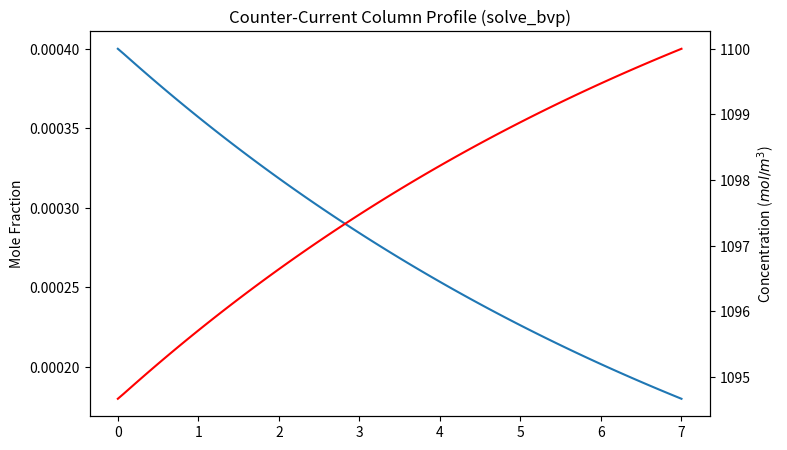

The matplotlib source for this figure:
#!/usr/bin/env python3
# -*- coding: utf-8 -*-
"""
Created on Fri Apr 17 20:01:06 2026

@author: ak
"""

'''
Everything here is subject to change. Lots of assumptions are being made etc 
etc.

'''
#%% Library time
import numpy as np
import matplotlib.pyplot as plt
from scipy.optimize import brentq

#%% THESE ARE DESIGN PARAMETERS note a lot of these are based on the numbers from the paper
L_col=7 # in meters length of column
D_col=275 # in meters, Diamter of column


u_g=1.48 #m/s this is gas velocity. want turbulent flow but too high means its inefficeint
y_in=0.0004 #mol frac of CO2

u_l=0.005 #m/s Liquid velocity

RH=0.5

C_OH=1100

#%%Constants
R=8.314 

MW_CO2=44.01e-3 #kg/mol
MW_H2O=18.02e-3
MW_Air=29.97e-3

rho_l = 1000 #density of water just keeping it constant. Possible improvement here.

g = 9.81 #Gravity 

cp_L=4184 #J/kgK
#%% Packing Material
a=210 #packing area m^2/m^3
epsi = 0.8 #Packing void fraction
#%% Process Conditions

P_amb=101_325 #Pa

T_amb=298 #25 degrees C may change this to accept only C no Kelvin


#%% Specifications <--- Change these 

N=200 #number of discrete spots in the column
dz=L_col/N

Xs_col=np.pi*(D_col/2)**2 # Cross sectional area of column 
#Note need to add effective diameter and cross section. But thats for later
dv=dz*Xs_col

V_col=Xs_col*L_col
#%%% Stream Specifications


G_mol=(P_amb/(R*T_amb))*u_g*Xs_col



#%% Function Helpers


def get_Psat_H2O(T_K):
    """Buck Equation idk look it up on wikipedia"""
    T_C=T_K-273.15
    return 6.1121*100 * np.exp( (18.678- T_C/234.5) * ( T_C/ ( 257.14+T_C) ) )


def calc_properties(T_K):
    """
    Calculates temperature-dependent Water Properties like density viscosity and surface tension.
    Units of mu Pa*s and sigma is N/m
    """
    
        
    #viscosity in Pa*s
    mu=1e-3*np.exp(-3.7188 + (578.919/(-137.546+T_K))) #<-- Engineers Toolbox
    #Surface tension of water (N/m) [Eq S11 form]
    tau= 1 - (T_K / 647.096)
    sigma = 0.2358 * (tau**1.256) * (1 - 0.625 * tau)
    return mu, sigma

def calc_DL(T_K, mu_Pas):
    """Calculates diffusivity of CO2 in liquid using Wilke-Chang (Eq S4)."""
   
    # Error Checked looks good
    
    Va = 34.0  #molar volume of CO2 at boiling point
    mu_cP= mu_Pas * 1000 #unit conversion
    # Result in cm^2/s from the correlation formula
    
    M_s = 18.02 #g/mol for water
    phi = 2.26 #Association parameter for water
    
    DL_cm2s = 7.4e-8 * (np.sqrt(phi * M_s) * T_K) / (mu_cP * (Va**0.6))
    return DL_cm2s / 1e4  # convert to m^2/s

def calc_aw(u_l, T_K):
    """Calculates wetted area using Onda correlation (Eq S9)."""
    # Error checked this should be good
    mu, sigma = calc_properties(T_K)
    
    # careful a here is packing specific surface area
    Re_L = (u_l * rho_l) / (mu * a)
    Fr_L = (u_l**2 * a) / g
    We_L = (u_l**2 * rho_l) / (sigma * a)
    
    sigma_c = 0.0307 #critical surface tension N/m
    
    # Onda wetted area correlation
    ratio = 1 - np.exp(-1.45 * (sigma_c / sigma)**0.75 * (Re_L**0.1) * (Fr_L**-0.05) * (We_L**0.2))
    return a * ratio

def calc_kL(T_K, u_l):
    """
    Calculates liquid-phase mass transfer coefficient (m/s) 
    using the Onda correlation [Eq 8].
    """
    dp = 6 * (1 - epsi) / a  # effective packing diameter (m) [Eq S10]
    mu, sigma = calc_properties(T_K)
    nu = mu / rho_l     # kinematic viscosity m^2/s
    D = calc_DL(T_K, mu)   # diffusivity (m^2/s)
    aw = calc_aw(u_l, T_K) # wetted area (m^2/m^3)
    
    # Onda kL correlation
    term1 = 0.0051 * (a * dp)**0.4
    term2 = (nu * g)**(1/3)
    term3 = (u_l / (aw * nu))**(2/3)
    term4 = (nu / D)**-0.5
    
    return term1 * term2 * term3 * term4

def calc_kr(T=T_amb,C_i=C_OH):
    """
    Calculating rate constant. Note: T must be in range 0-50 celcius

    """
    if (0+273.15)<T<(40+273.15):
        try: 
            kr=(10**(13.635 - 2895/T))/1000
            
        except: print("Error in rate constant Calculation for 0<T<40")
    elif (20+273.15)<T<(50+273.15):
        try:
            BC=3.3968e-4*(T**2)-2.1215e-1*T+33.506
            
            k2inf=3.27869e13*np.exp(-54971/(R*T))
            
            kr=k2inf*np.exp(BC*C_i/1000)/1000
        
        except: print("Error in rate constant Calculation for 20<T<50")
    else:
        kr=1e-12
   
    return kr

def solve_E(T_K,u=u_l,C_OH=C_OH,C_i=C_OH):
    """
    Solves for E numerically.
    Note also converts C_OH to mol/L
    """
    if C_OH <=0: return 1.0
    mu,_=calc_properties(T_K)
    DL=calc_DL(T_K, mu)
    
    k2=calc_kr(T_K,C_OH)
    #print(k2)
    kL=calc_kL(T_K, u)
    M=(DL*k2*C_OH)/(kL**2)
   
    def calc_DB(T=T_K,mu=mu,C_OH=C_OH/1000):
        #this function is good. Err checked.
        
        if T<273.15: return 0
        if (1+273.15)<=T<=(25+273.15):
            K1=-7.56e-4
            K2=4.94e-6
            K3=-7.77e-9
            K4=1.1e-5
            K5=4.93e-6
            K6=-1.18e-6
            K7=-1.07
            DB=K1+K2*T+K3*(T**2)+K4*np.sqrt(T)+K5+K6*(C_OH**(3/2))+K7*np.sqrt(C_OH)/(T**2)
            return DB/(100**2)
        else:
            kb=1.38e-23 #boltzmann J/K
            d2=0.22e-9
            return kb*T/(3*np.pi*mu*d2)
        
    #end
    
    DB=calc_DB()
    
    Ei=1 + DB*C_OH/(2*DL*C_i)
    
    def E_calc(E):
        num=np.sqrt(M*(Ei-E)/(Ei-1))
        denom=max(np.tanh(num),1e-12)
        return num/denom - E
    #end
    try:
        return brentq(E_calc,1,Ei)
    except: return max(1, min(np.sqrt(M),Ei))
    






def calc_DB(T=T_amb,C_OH=C_OH):
    #this function is good. Err checked.
    mu,_=calc_properties(T)
    if T<273.15: return 0
    if (1+273.15)<=T<=(25+273.15):
        K1=-7.56e-4
        K2=4.94e-6
        K3=-7.77e-9
        K4=1.1e-5
        K5=4.93e-6
        K6=-1.18e-6
        K7=-1.07
        DB=K1+K2*T+K3*(T**2)+K4*np.sqrt(T)+K5+K6*(C_OH**(3/2))+K7*np.sqrt(C_OH)/(T**2)
        return DB/(100**2)
    else:
        kb=1.38e-23 #boltzmann J/K
        d2=0.22e-9
        return kb*T/(3*np.pi*mu*d2)

def get_Henry_Constant(T_K, C_OH,C_KCO3,C_K=C_OH):
    # 1. Pure water Henry (example correlation)
    # This represents H0 in Table S1
    H0 = (1/3.4e-2) * np.exp( (19.95e3/R)*(1/T_K - 1/298.15) ) 
    
    C_K=C_K/1000; C_OH=C_OH/1000; C_KCO3=C_KCO3/1000
    
    # 2. Salt effect (Equation 16)
    # sum(h_i * c_i) for KOH (K+ and OH-)
    # h_total = (h_K + h_G) + (h_OH + h_G)
    h_K = 0.074; h_OH = 0.066; h_G = -0.019; h_carb=0.021
    h_KOH=h_K+h_OH+h_G
    h_CO3=h_K+h_G+h_carb
    I_KOH=(1/2)*(C_K+C_OH)
    I_CO3=(1/2)*(C_K+C_KCO3)
    
    
    
    # Apply I (ionic strength) adjustment
    # log10(H/H0) = Ks * C_OH (assuming C_OH is in mol/L)
    H = H0 * 10**(h_CO3*I_CO3+h_KOH*I_KOH) # Convert your C_OH to mol/L if it's in mol/m3
    return H*101.325 # atm L/mol to Pa m^3/mol

def calc_hL(T_K, u_l):
    """
    Liquid-side heat transfer coefficient using Chilton-Colburn analogy
    based on Onda kL correlation already implemented.
    """

    # properties
    mu,_ =calc_properties(T_K)
    rho =rho_l
    # mass transfer coefficient
    kL = calc_kL(T_K, u_l)

    # diffusivity for Sc
    D = calc_DL(T_K, mu)

    # thermal diffusivity (rough water estimate)
    k = 0.6  # W/m-K
    alpha = k / (rho * cp_L)

    Sc = mu / (rho * D)
    Pr = mu / (rho * alpha)

    hL = kL * rho * cp_L * (Sc / Pr)**(2/3)

    return hL

#%% Model.
from scipy.integrate import solve_bvp

def odes(z,y):
    """
    y[0] is y_CO2 
    y[1] is C_OH concentration mol/m^3
    y[2] is T_G
    y[3] is T_L 
    y[4] is y_H2O humdity mol fraction
    """
    
    
    
    dy_dz=np.zeros_like(y)
    
    for i in range(len(z)):
        y_CO2_val=y[0,i]
        C_OH_val=y[1,i]
        T_G_val=y[2,i]
        T_L_val=y[3,i]
        y_H2O_val=y[4,i]
        
        G_flux=u_g*P_amb/(R*T_G_val)
        #print(G_flux)
        p_CO2=y_CO2_val*P_amb
        C_KCO3=(C_OH-C_OH_val)/2 #2 of OH react to make KCO3
        H=get_Henry_Constant(T_L_val, C_OH_val, C_KCO3)
        aw=calc_aw(u_l, T_L_val)
        C_i=p_CO2/H
        
        kL=calc_kL(T_L_val, u_l)
        
        E=solve_E(T_L_val,C_OH=max(C_OH_val,1e-9), C_i=max(C_i,1e-9))
        flux=kL*C_i*E
        
        y_sat=get_Psat_H2O(T_L_val)/P_amb
        kg=0.05 # fix to be more accurate
        flux_H2O=kg*(y_sat-y_H2O_val)/R/T_G_val
        
        
        #ODEs
        #dy_dz[0,i]= -(flux)/G_flux 
        dy_dz[0,i]= -(flux*aw*Xs_col)/G_mol
        #liquid this one is confusing so trust????
        dy_dz[1,i]=2*flux*aw/u_l
        h_heat=calc_hL(T_L_val, u_l)
        #Temp of gas 
        dy_dz[2,i]= (h_heat*aw* (T_L_val-T_G_val))/(G_mol*MW_Air*1e3) 
        dy_dz[3,i]= (h_heat*aw*(T_G_val-T_L_val) -flux_H2O*aw*44e3 + flux*aw*9e4 )/(u_l*rho_l*4184) # add reaction term
        dy_dz[4,i]= flux_H2O*aw/G_mol
    return dy_dz


def boundary_cond(yb,yt):
    """
    

    Parameters
    ----------
    ya : float
        values at z=0 ie bottom of column pure air
    yb : float
        values at z=L ie top of column pure C_OH

    Returns
    -------
    RESIDUALS

    """
    res1=yb[0]-y_in
    res3=yb[2]-T_amb
    res2=yt[1]-C_OH
    res4=yt[3]-T_amb
    res5=yb[4]-(RH*get_Psat_H2O(T_amb)/P_amb)
    return np.array([res1,res2,res3,res4,res5])




#Solver stuff

Z_vals=np.linspace(0,L_col,50)
y_init = np.zeros((5, Z_vals.size))
y_init[0,:] = y_in
y_init[1,:] = C_OH
y_init[2,:] = T_amb
y_init[3,:] = T_amb
y_init[4,:] = 0.01

sol=solve_bvp(odes, boundary_cond, Z_vals, y_init)

if sol.success:
    z_final = np.linspace(0, L_col, 100)
    y_final = sol.sol(z_final)
    
    # 1. Grab the outlet concentrations
    y_CO2_outlet = y_final[0, -1]  # Gas mole fraction at z = L (Top)
    C_OH_outlet = y_final[1, 0]    # Liquid concentration at z = 0 (Bottom)
    
    
    G_flux=u_g*P_amb/(R*T_amb)
    # 2. Calculate Total Absorption (Molar)
    # Total CO2 absorbed = Gas Flow Rate * (Inlet mole fraction - Outlet mole fraction)
    #total_mol_s = G_flux * Xs_col*(y_in - y_CO2_outlet)
    total_mol_s = G_mol*(y_in - y_CO2_outlet)
    
# =============================================================================
#     F_OH_in  = u_l * Xs_col * C_OH
#     F_OH_out = u_l * Xs_col * C_OH_outlet
#     total_mol_s = 0.5 * (F_OH_in - F_OH_out)
# =============================================================================
    
    # 3. Convert to Mass
    total_kg_hr = total_mol_s * MW_CO2 * 3600
    total_ton_day = (total_kg_hr * 24) / 1000
    

    # 4. Removal Efficiency
    efficiency = (y_in - y_CO2_outlet) / y_in * 100


    print("--- Absorption Results ---")
    print(f"Outlet CO2: {y_CO2_outlet:.6f} mol/mol")
    print(f"Outlet KOH: {C_OH_outlet:.2f} mol/m^3")
    print(f"Capture Rate: {total_mol_s:.4f} mol/s")
    print(f"Capture Rate: {total_kg_hr:.2f} kg/hr")
    print(f"Capture Rate: {total_ton_day:.2f} tons/day")
    print(f"Removal Efficiency: {efficiency:.2f}%")

    
    plt.figure(figsize=(8, 5))
    plt.plot(z_final, y_final[0], label='Gas ($y_{CO2}$)')
    plt.ylabel('Mole Fraction')
    plt.twinx()
    plt.plot(z_final, y_final[1], color='r', label='Liquid ($C_{OH}$)')
    plt.ylabel('Concentration ($mol/m^3$)')
    plt.title('Counter-Current Column Profile (solve_bvp)')
    plt.show()
else:
    print("Solver failed:", sol.message)


print()
print("=========================================")
print()
#%% Further processing
#Outlet stream

vdot=Xs_col*u_l #m^3/s
print(f"Volumetric flow: {vdot:.2f} m^3/s")
C_KCO3=0.5*(C_OH-C_OH_outlet)
mol_CO3=C_KCO3*vdot
#%%% Pellet reactor
H_CaCO3=-5.8e-3 #MJ/mol
Q_PR=C_KCO3*vdot*H_CaCO3 # mol/m^3 * m^3/s * MJ/mol
print(f"Heat released by pellet reactor: {Q_PR:.2f} MW")
#assuming x amount of size of the reactor
V_PR=10000 #m^3

# Q=Mass*Cp*delta T
T_risePR=-Q_PR*1e6 / (V_PR*rho_l*cp_L) # J/s / (m^3/s * kg/m^3 * J/kg K) --> K
print(f"Temperature Rise in the pellet reactor assuming {V_PR:.0f} is {T_risePR:.4f}")


#%%% 
